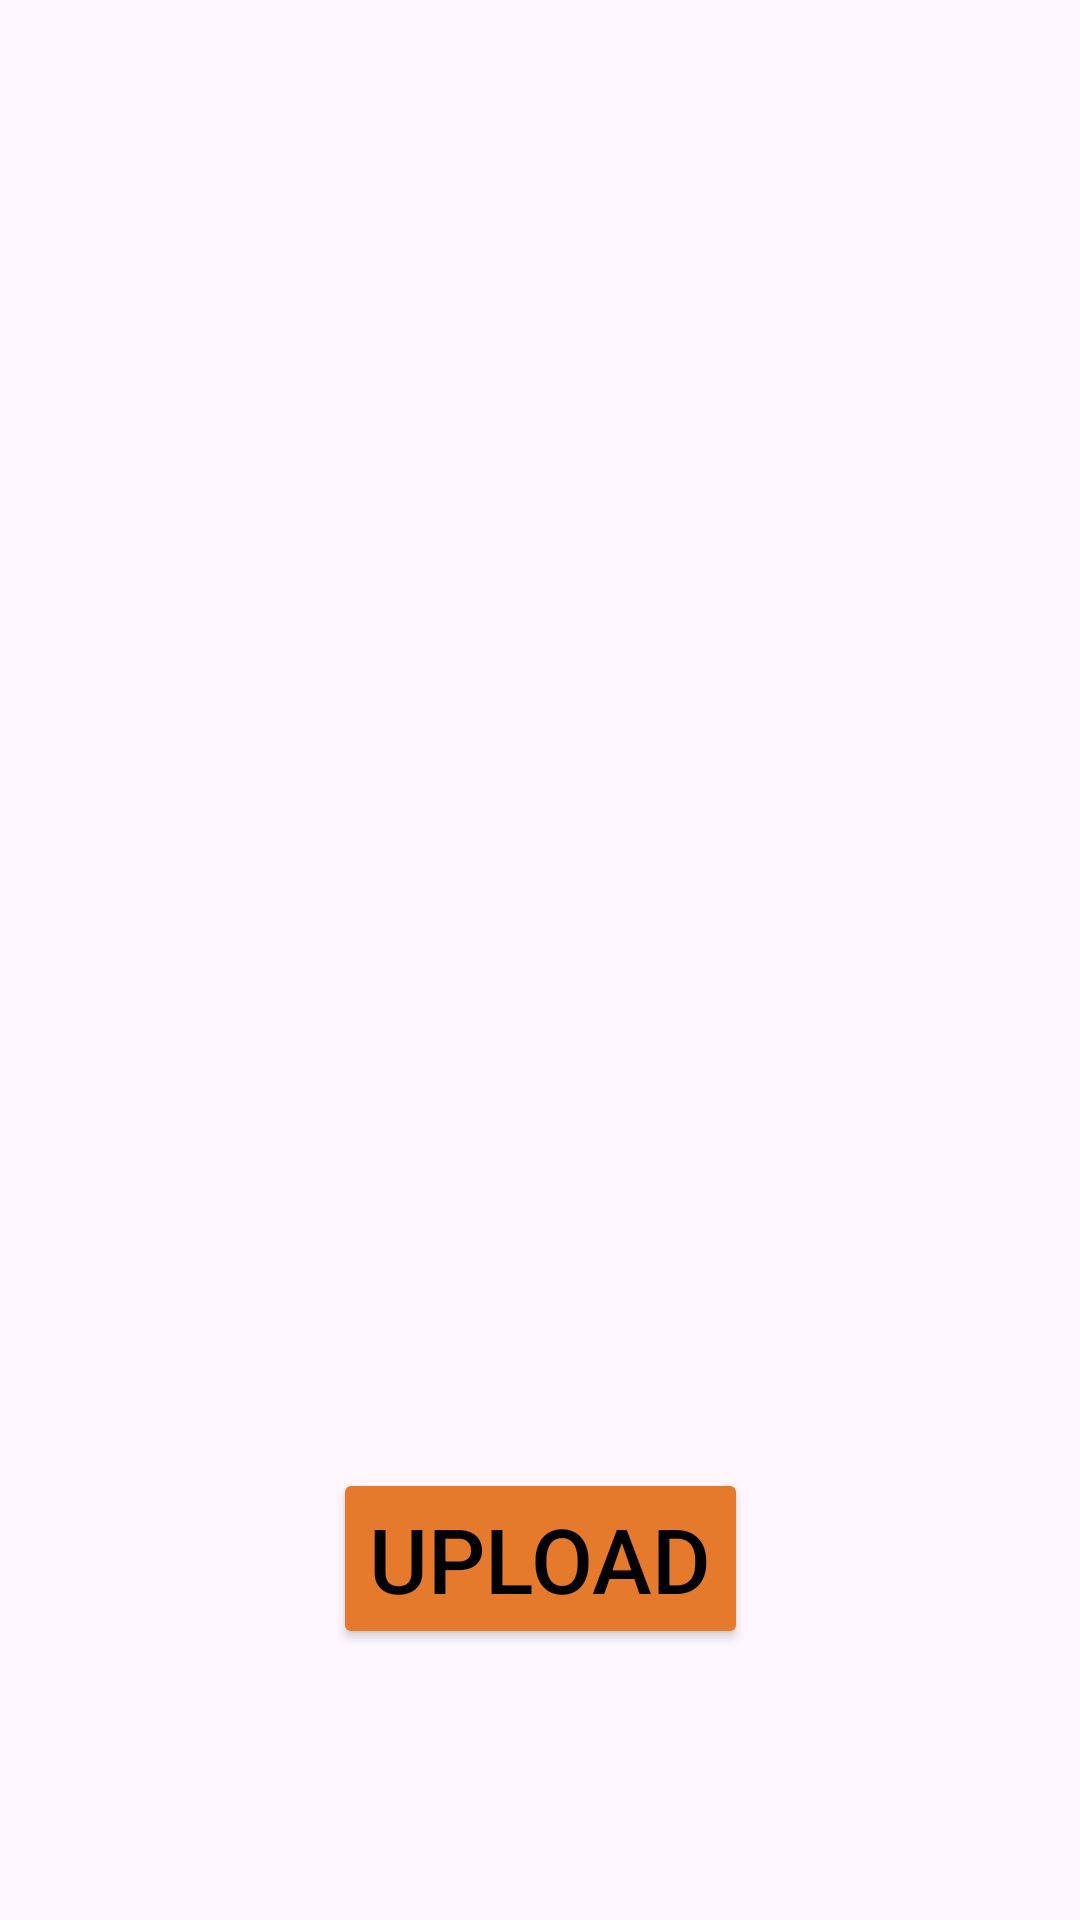

Write the Android layout XML for this screen, with the resource values it uses.
<!-- AndroidManifest.xml: application theme Theme.SnapMap_ea01 -->
<!-- res/layout/fragment_camera.xml -->
<?xml version="1.0" encoding="utf-8"?>
<androidx.constraintlayout.widget.ConstraintLayout xmlns:android="http://schemas.android.com/apk/res/android"
    xmlns:tools="http://schemas.android.com/tools"
    android:layout_width="match_parent"
    android:layout_height="match_parent"
    xmlns:app="http://schemas.android.com/apk/res-auto"
    tools:context=".view.home.CameraFragment">

    
    <ImageView
        android:id="@+id/iVDog"
        android:layout_width="match_parent"
        android:layout_marginHorizontal="8dp"
        android:layout_height="340dp"
        app:layout_constraintStart_toStartOf="parent"
        app:layout_constraintEnd_toEndOf="parent"
        app:layout_constraintTop_toTopOf="parent"
        android:layout_marginTop="8dp"
        android:layout_marginBottom="90dp"
        app:layout_constraintBottom_toBottomOf="parent"/>
    <Button
        android:id="@+id/btnUpload"
        android:layout_width="wrap_content"
        android:layout_height="wrap_content"
        android:text="@string/upload"
        android:textColor="@color/textButton"
        android:backgroundTint="@color/items"
        android:textSize="30sp"
        app:layout_constraintStart_toStartOf="parent"
        app:layout_constraintEnd_toEndOf="parent"
        app:layout_constraintTop_toBottomOf="@id/iVDog"
        app:layout_constraintBottom_toBottomOf="parent"
        android:layout_marginBottom="50dp"/>



</androidx.constraintlayout.widget.ConstraintLayout>
<!-- resources referenced by this layout -->
<resources>
  <color name="items">#E5792C</color>
  <color name="textButton">#000000</color>
  <string name="upload">Upload</string>
  <style name="Theme.SnapMap_ea01" parent="Base.Theme.SnapMap_ea01" />
  <style name="Base.Theme.SnapMap_ea01" parent="Theme.Material3.DayNight.NoActionBar">
          
          
      </style>
</resources>
